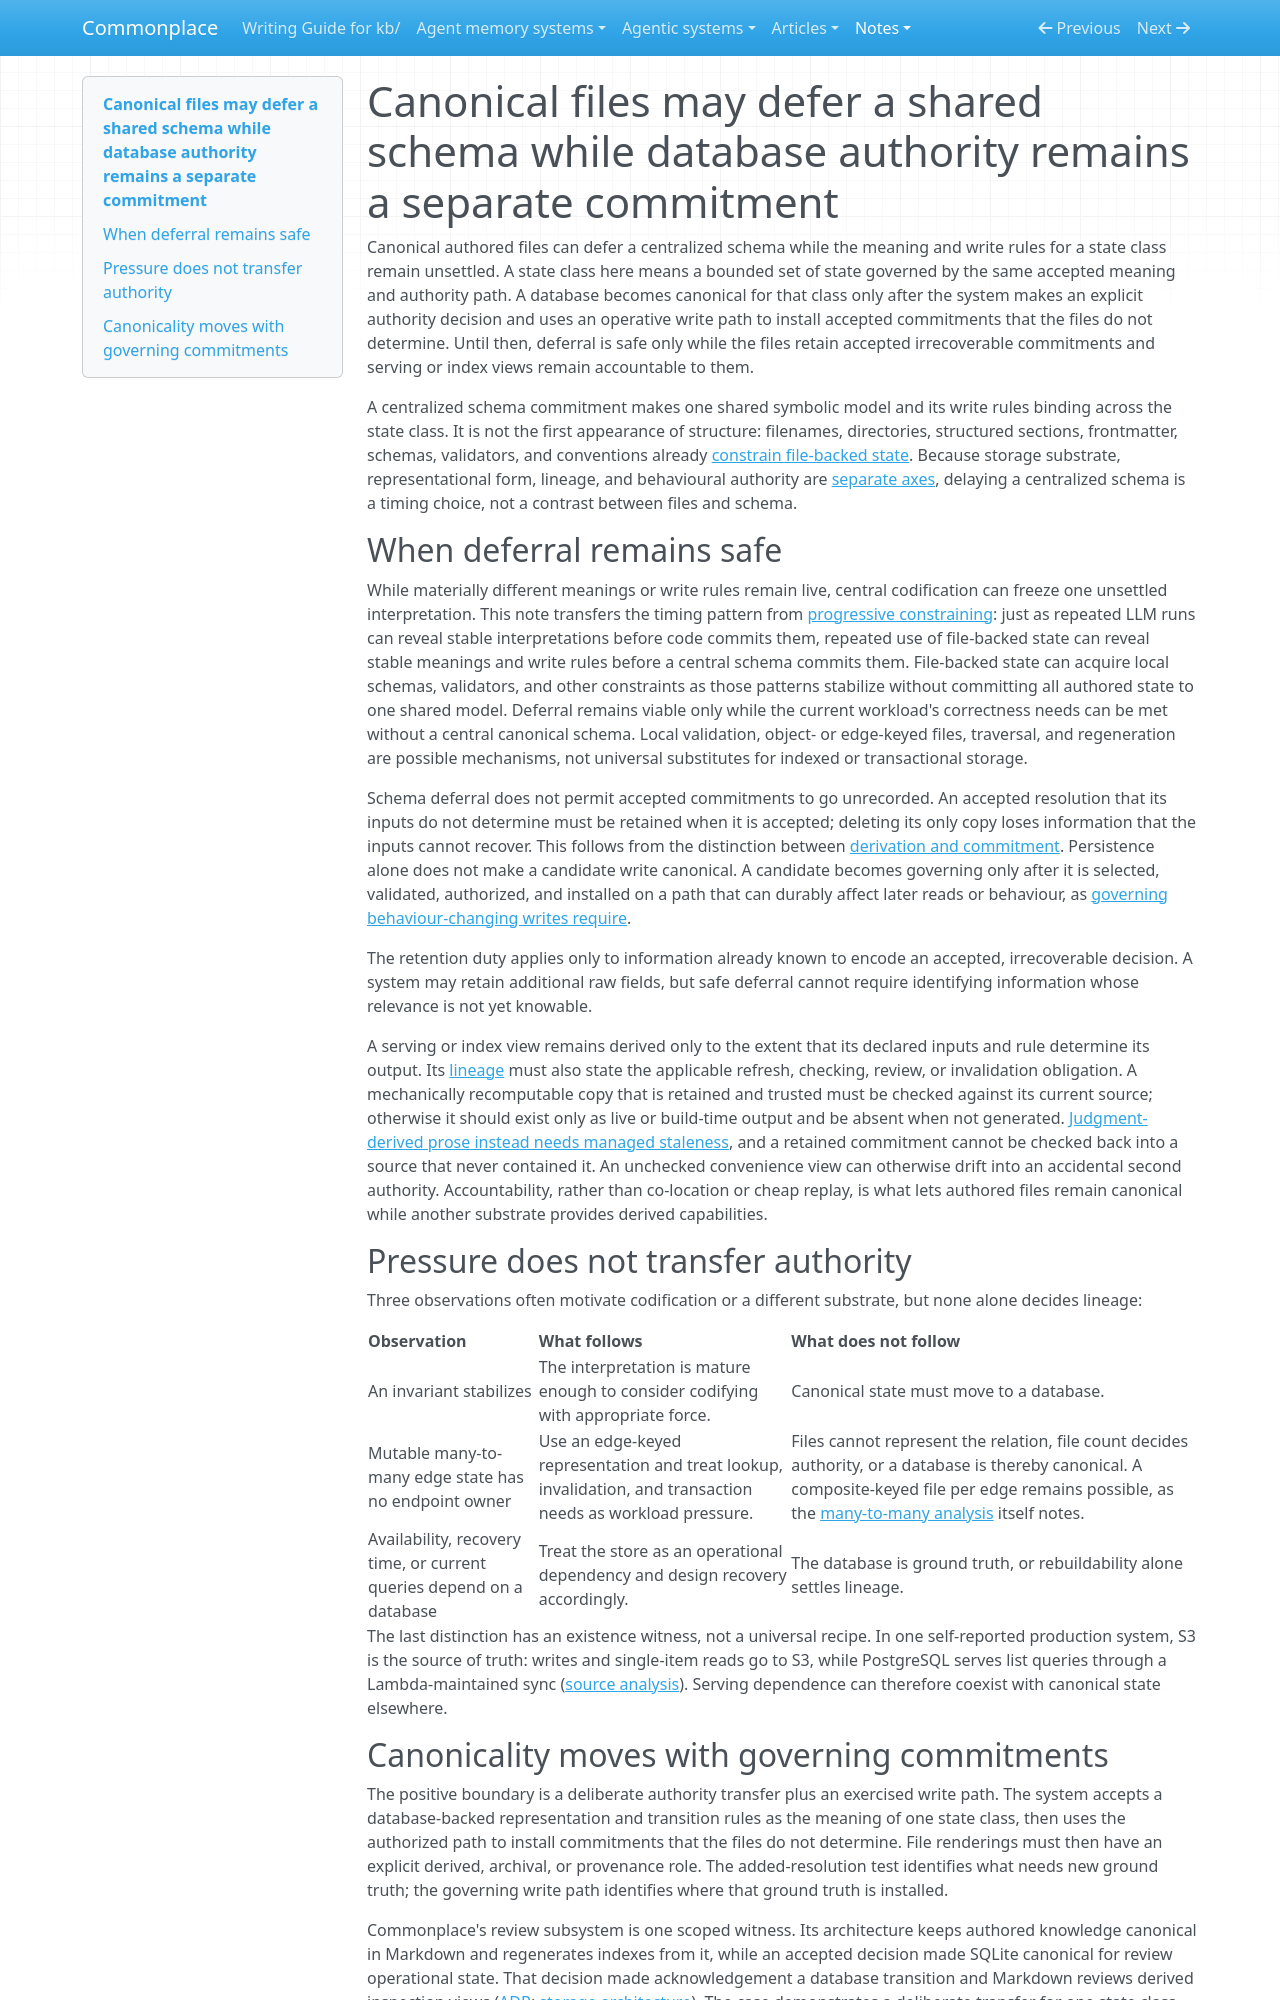

repository: zby/commonplace · page: notes/files-defer-centralized-schema-commitment-until-invariants-stabilize/index.html · generator: mkdocs

---
description: "Canonical files can defer a centralized schema while meanings remain unsettled; a database becomes canonical only when an explicit authority decision and operative write path commit resolutions the files no longer determine."
type: types/note.md
traits: [title-as-claim, has-comparison, has-external-sources, synthesis]
tags: [architecture, commonplace-architecture, artifact-analysis, learning-theory]
---

# Canonical files may defer a shared schema while database authority remains a separate commitment

Canonical authored files can defer a centralized schema while the meaning and write rules for a state class remain unsettled. A state class here means a bounded set of state governed by the same accepted meaning and authority path. A database becomes canonical for that class only after the system makes an explicit authority decision and uses an operative write path to install accepted commitments that the files do not determine. Until then, deferral is safe only while the files retain accepted irrecoverable commitments and serving or index views remain accountable to them.

A centralized schema commitment makes one shared symbolic model and its write rules binding across the state class. It is not the first appearance of structure: filenames, directories, structured sections, frontmatter, schemas, validators, and conventions already [constrain file-backed state](./definitions/constraining.md). Because storage substrate, representational form, lineage, and behavioural authority are [separate axes](./axes-of-artifact-analysis.md), delaying a centralized schema is a timing choice, not a contrast between files and schema.

## When deferral remains safe

While materially different meanings or write rules remain live, central codification can freeze one unsettled interpretation. This note transfers the timing pattern from [progressive constraining](./progressive-constraining-commits-only-after-patterns-stabilize.md): just as repeated LLM runs can reveal stable interpretations before code commits them, repeated use of file-backed state can reveal stable meanings and write rules before a central schema commits them. File-backed state can acquire local schemas, validators, and other constraints as those patterns stabilize without committing all authored state to one shared model. Deferral remains viable only while the current workload's correctness needs can be met without a central canonical schema. Local validation, object- or edge-keyed files, traversal, and regeneration are possible mechanisms, not universal substitutes for indexed or transactional storage.

Schema deferral does not permit accepted commitments to go unrecorded. An accepted resolution that its inputs do not determine must be retained when it is accepted; deleting its only copy loses information that the inputs cannot recover. This follows from the distinction between [derivation and commitment](./commitment-not-derivation-creates-new-ground-truth.md). Persistence alone does not make a candidate write canonical. A candidate becomes governing only after it is selected, validated, authorized, and installed on a path that can durably affect later reads or behaviour, as [governing behaviour-changing writes require](./continual-learning-requires-governing-behaviour-changing-writes.md).

The retention duty applies only to information already known to encode an accepted, irrecoverable decision. A system may retain additional raw fields, but safe deferral cannot require identifying information whose relevance is not yet knowable.

A serving or index view remains derived only to the extent that its declared inputs and rule determine its output. Its [lineage](./definitions/lineage.md) must also state the applicable refresh, checking, review, or invalidation obligation. A mechanically recomputable copy that is retained and trusted must be checked against its current source; otherwise it should exist only as live or build-time output and be absent when not generated. [Judgment-derived prose instead needs managed staleness](./a-derived-copy-of-recomputable-truth-must-be-checked-or-absent.md), and a retained commitment cannot be checked back into a source that never contained it. An unchecked convenience view can otherwise drift into an accidental second authority. Accountability, rather than co-location or cheap replay, is what lets authored files remain canonical while another substrate provides derived capabilities.

## Pressure does not transfer authority

Three observations often motivate codification or a different substrate, but none alone decides lineage:

| Observation | What follows | What does not follow |
|---|---|---|
| An invariant stabilizes | The interpretation is mature enough to consider codifying with appropriate force. | Canonical state must move to a database. |
| Mutable many-to-many edge state has no endpoint owner | Use an edge-keyed representation and treat lookup, invalidation, and transaction needs as workload pressure. | Files cannot represent the relation, file count decides authority, or a database is thereby canonical. A composite-keyed file per edge remains possible, as the [many-to-many analysis](./many-to-many-edge-state-is-where-files-yield-to-a-database.md) itself notes. |
| Availability, recovery time, or current queries depend on a database | Treat the store as an operational dependency and design recovery accordingly. | The database is ground truth, or rebuildability alone settles lineage. |

The last distinction has an existence witness, not a universal recipe. In one self-reported production system, S3 is the source of truth: writes and single-item reads go to S3, while PostgreSQL serves list queries through a Lambda-maintained sync ([source analysis](../sources/lessons-from-building-ai-agents-for-financial-services.ingest.md)). Serving dependence can therefore coexist with canonical state elsewhere.
